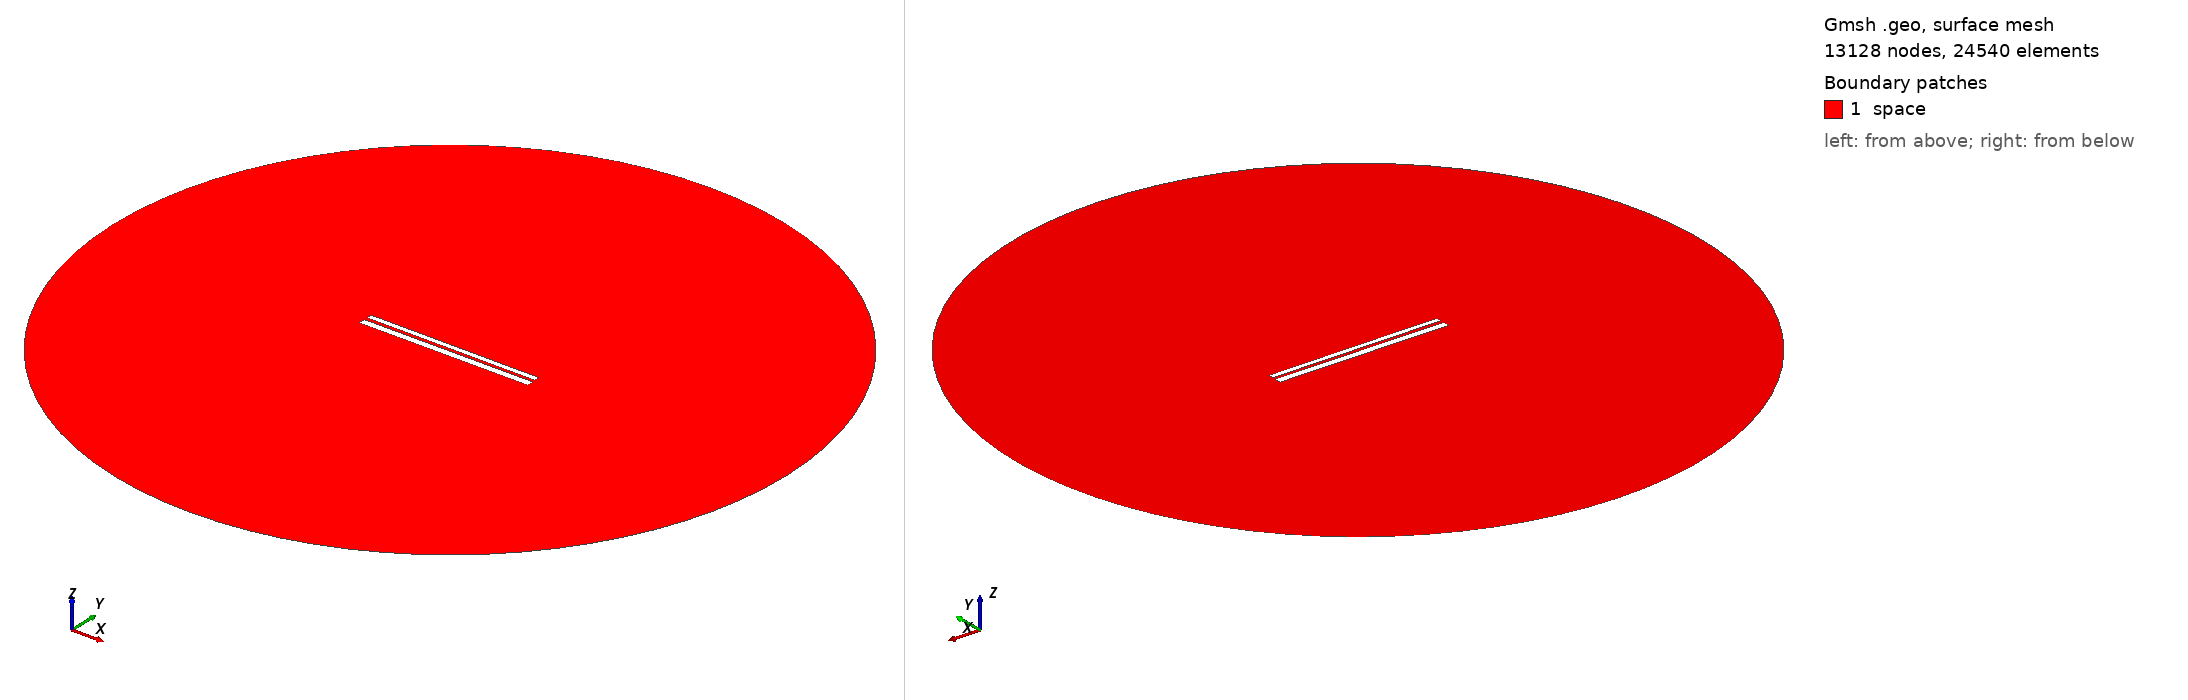

Gmsh geometry script, surface-meshed: 13128 nodes, 24540 surface elements. Boundary patches (legend numbers): 1 space. Left view from above one corner, right view from below the opposite corner. Legend entries are the model's physical surfaces. The drawing asked Gmsh for element sizes between 1% and 20% of the model's largest extent; the script's own settings can give other sizes.

=== 9438.geo (drawn) ===
//---------------------------------------
// Geometry kernel
//---------------------------------------

SetFactory("OpenCASCADE");



//---------------------------------------
// Parameters of the geometry
//---------------------------------------

// Overetch of the upper plate
overetch = 0.375;

// Distance between the plates
distance = 1.5;

// Discretization over the x axis (for the deformation)
nx = 50; 

// Length of the plate
L = 100 - overetch; 

// Number of modes
n = 4; 

// 1st mode coefficient
coeff(1) = -0.15;
beta(1) = 0.596864 * 3.1415926535 / L;

// 2nd mode coefficient
coeff(2) = 0.0;
beta(2) = 1.49418 * 3.1415926535 / L;

// 3rd mode coefficient
coeff(3) = 0.0;
beta(3) = 2.50025 * 3.1415926535 / L;

// 4th mode coefficient
coeff(4) = 0.0;
beta(4) = 3.49999 * 3.1415926535 / L;



//---------------------------------------
// Upper plate (deformed rectangle)
//---------------------------------------

// Coordiantes of the upper plate
xmin = -50;
xmax = 50 - overetch;

// Height of the upper plate
yheight = 4 - 2 * overetch;

// Indexes of the points
UpperID[] = {};
LowerID[] = {};
LeftID[] = {};
RightID[] = {};

// Point index
p = 1;

// Horizontal edges
For i In {1:nx}
    x = xmin + (i-1)*(xmax - xmin)/(nx-1);

    y_bottom = distance / 2 + overetch;
    For j In {1:n}
        C = (Cosh(beta(j)*L) + Cos(beta(j)*L)) / (Sinh(beta(j)*L) + Sin(beta(j)*L));
        y_bottom  = y_bottom + coeff(j) * (Cosh(beta(j)*(x+50)) - Cos(beta(j)*(x+50)) - C * (Sinh(beta(j)*(x+50)) - Sin(beta(j)*(x+50))));
    EndFor

    y_top = y_bottom + yheight;

    Point(p) = {x, y_top, 0, 1.0};
    UpperID[i] = p;
    p = p + 1;

    Point(p) = {x, y_bottom, 0, 1.0};
    LowerID[i] = p;
    p = p + 1;
EndFor

// Create point lists
UpperPts[] = {}; LowerPts[] = {};
For i In {1:nx}
  UpperPts[] += {UpperID[i]};
  LowerPts[] += {LowerID[i]};
EndFor

// Build splines
Spline(1) = {UpperPts[]};
Spline(2) = {LowerPts[]};
Line(3) = {LowerPts[nx-1], UpperPts[nx-1]};
Line(4) = {LowerPts[0], UpperPts[0]};

// Build the plane surface
Curve Loop(1) = {2, 3, -1, -4};
Plane Surface(1) = {1};



//---------------------------------------
// Lower plate (rectangle)
//---------------------------------------

// Vertices
Point(1001) = {-50, -1, 0, 1.0};
Point(1002) = { 50, -1, 0, 1.0};
Point(1003) = { 50,  -5, 0, 1.0};
Point(1004) = {-50,  -5, 0, 1.0};

// Edges
Line(5) = {1001, 1002};
Line(6) = {1002, 1003};
Line(7) = {1003, 1004};
Line(8) = {1004, 1001};

// Plane surface
Line Loop(2) = {5, 6, 7, 8};
Plane Surface(2) = {2}; 



//---------------------------------------
// Outer (fictious) boundary
//---------------------------------------

// Points
Point(1005) = {0, 0, 0};       // Center
Point(1006) = {200, 0, 0};     // Start point
Point(1007) = {0, 200, 0};     // 90 degrees
Point(1008) = {-200, 0, 0};    // 180 degrees
Point(1009) = {0, -200, 0};    // 270 degrees

// Circle arcs (each needs start, center, end)
Circle(9) = {1006, 1005, 1007};
Circle(10) = {1007, 1005, 1008};
Circle(11) = {1008, 1005, 1009};
Circle(12) = {1009, 1005, 1006};

// Plane surface for the entire domain
Curve Loop(3) = {9, 10, 11, 12};
Surface(3) = {3};

// Subtract the plates from the whole domain to obtain the actual domain where we want to solve the equations
BooleanDifference{ Surface{3}; Delete; }{ Surface{1}; Surface{2}; Delete; }




//---------------------------------------
// Transfinite Lines/Curves
//---------------------------------------

// Set the number of points on the boundaries
r = 7;

// Plates
Transfinite Curve {1, 2} = 50*r Using Progression 1;
Transfinite Curve {3, 4} = 2*r Using Progression 1;
Transfinite Line {5, 7} = 50*r Using Progression 1;
Transfinite Line {6, 8} = 2*r Using Progression 1;

// Outer boundary
Transfinite Line {9, 10, 11, 12} = 20 Using Progression 1;



//---------------------------------------
// Physical groups
//---------------------------------------                

// Physical curves (boundaries)
Physical Line("force_segment", 10) = {2};
Physical Line("upper_plate", 11) = {1, 3, 4};
Physical Line("lower_plate", 12) = {5, 6, 7, 8};
Physical Line("boundary", 20) = {9, 10, 11, 12};

// Physical Surfaces
Physical Surface("space", 30) = {3};



//---------------------------------------
// 6. Generate the Mesh
//---------------------------------------

// 2D mesh generation
Mesh 2;
